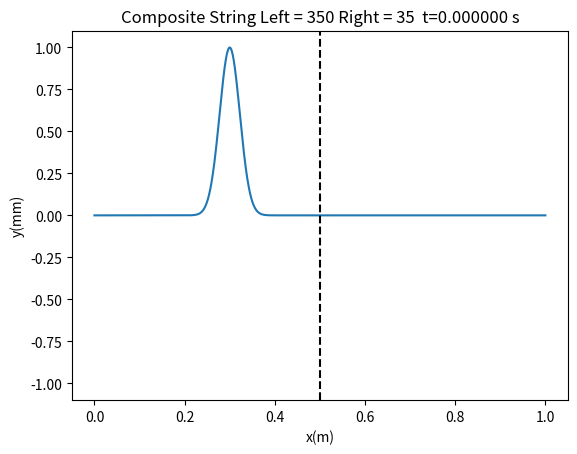

Python code for this plot: (Note: this script raises an exception after producing the figure.)
# [redacted]
import numpy as np
import matplotlib.pyplot as plt


#Set initial string profile
L =1                      #String Length (meters)
M = 1500                    #Number of spatial subdivisions
x = np.linspace(0,L,M)      #Positions across string length
x0 = 0.3                  #Pluck Center
k = 1000					#Parameter that opens or contracts Gaussian Pluck
y0 = np.exp(-k*(x-x0)**2)	#Initial Profile of String (A Gaussian) 
xSize = np.size(x)
c1 = 350
c2 = 35
dx = 0.01
#dx2 = (c1/c2)*dx1
dt = dx/c1

#Create 2D Array to fill in with string profiles
y = np.zeros([3,np.size(x)])     #Three rows of spatial values

y[0,] = y0
y[1,] = y0

#Set endpoints specifically to zero
y[0,0] = y0[0]
y[0,-1] = y0[-1]
y[1,0] = y0[0]
y[1,-1] = y0[-1]
y[2,0] = y0[0]
y[2,-1] = y0[-1]


N = 22100                     #Total time steps
image_num = 0
for n in range(0,N) : 
    for i in range(1,M-1): #Stops at i =  M - 2 (998), y = 0 at i = 0 and i = M - 1

        if i <= M//2:
            r = c1*(dt/dx)
        else:
            r = c2*(dt/dx)

        y[2,i] = 2*(1-r**2)*y[1,i] - y[0,i] + r**2*(y[1,i+1] + y[1,i-1])
    
    if n % 50 == 0:
        # create filename
        filename = './OUTPUT/image_%06i.png' % image_num
        # iterate image_num
        image_num += 1
        #save pictures at different times
        plt.plot(x,y[2,])
        secs = '%.6f'%(n*dt)
        plt.title('Composite String Left = %.d Right = %.d  t='%(c1,c2)+secs+' s')
        plt.xlabel('x(m)')
        plt.ylabel('y(mm)')
        plt.ylim(-1.1,1.1)
        plt.axvline(x=0.5,linestyle='--', color='k')
        # plt.draw()
        # plt.pause(1E-10)
        plt.savefig(filename)
        plt.clf()

    #Delete n=0; shift n=1->n=0 and n=2->n=1
    y[0,] = y[1,]
    y[1,] = y[2,]

    
